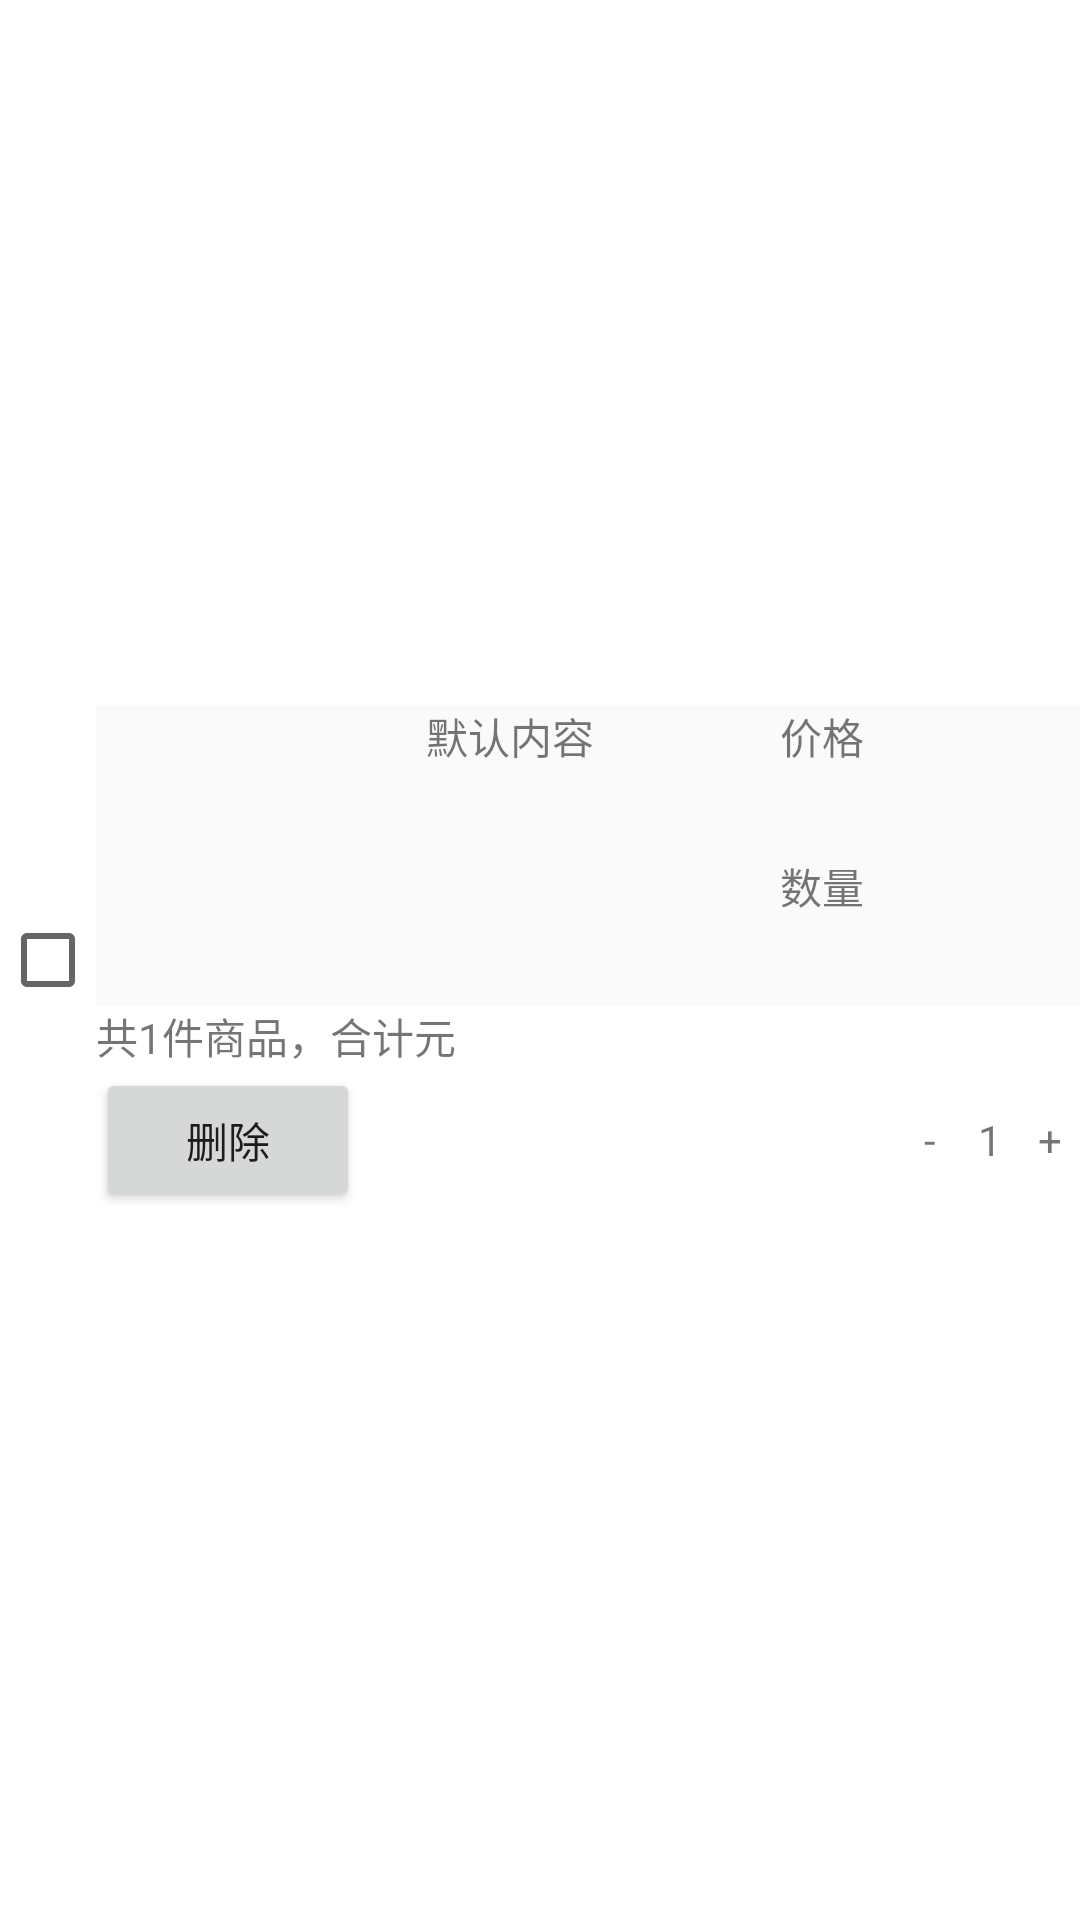

The Android layout XML behind this screen, and the referenced resources:
<!-- AndroidManifest.xml: application theme AppTheme -->
<!-- res/layout/shoopingcarsitem.xml -->
<?xml version="1.0" encoding="utf-8"?>
<LinearLayout xmlns:android="http://schemas.android.com/apk/res/android"
    android:layout_width="match_parent"
    android:layout_height="match_parent"
    android:background="#ffff"
    android:gravity="center_vertical"
    android:orientation="horizontal">

    <CheckBox
        android:id="@+id/shoopingcardBox"
        android:layout_width="wrap_content"
        android:layout_height="match_parent" />

    <LinearLayout
        android:layout_width="match_parent"
        android:layout_height="wrap_content"
        android:orientation="vertical">

        <LinearLayout
            android:layout_width="match_parent"
            android:layout_height="100dp"
            android:background="#fafafafa"
            android:orientation="horizontal">

            <ImageView
                android:id="@+id/shoopingcardImage"
                android:layout_width="100dp"
                android:layout_height="match_parent"
                android:layout_margin="5dp" />

            <TextView
                android:id="@+id/shoopingcardTitle"
                android:layout_width="match_parent"
                android:layout_height="match_parent"
                android:layout_weight="1"
                android:text="默认内容" />

            <LinearLayout
                android:layout_width="100dp"
                android:layout_height="match_parent"
                android:orientation="vertical">

                <TextView
                    android:id="@+id/shoopingcardPrice"
                    android:layout_width="match_parent"
                    android:layout_height="match_parent"
                    android:layout_weight="1"
                    android:text="价格" />

                <TextView
                    android:id="@+id/shoopingcardCount"
                    android:layout_width="match_parent"
                    android:layout_height="match_parent"
                    android:layout_weight="1"
                    android:text="数量" />

            </LinearLayout>
        </LinearLayout>

        <TextView
            android:id="@+id/shoopingcardCountPrice"
            android:layout_width="match_parent"
            android:layout_height="20dp"
            android:text="共1件商品，合计元" />

        <LinearLayout
            android:layout_width="match_parent"
            android:layout_height="50dp"
            android:gravity="center_vertical"
            android:orientation="horizontal">

            <Button
                android:id="@+id/shoopingcardDelete"
                android:layout_width="wrap_content"
                android:layout_height="wrap_content"
                android:text="删除" />

            <TextView
                android:layout_width="match_parent"
                android:layout_height="match_parent"
                android:layout_weight="1" />

            <TextView
                android:id="@+id/shoppingcardMinus"
                android:layout_width="20dp"
                android:layout_height="match_parent"
                android:gravity="center"
                android:text="-" />

            <TextView
                android:id="@+id/shoopingcardCount2"
                android:layout_width="20dp"
                android:layout_height="match_parent"
                android:gravity="center"
                android:text="1" />

            <TextView
                android:id="@+id/shoppingcardAdd"
                android:layout_width="20dp"
                android:layout_height="match_parent"
                android:gravity="center"
                android:text="+" />
        </LinearLayout>

    </LinearLayout>

</LinearLayout>
<!-- resources referenced by this layout -->
<resources>
  <style name="AppTheme" parent="Theme.AppCompat.Light.DarkActionBar">
          
          <item name="colorPrimary">@color/colorPrimary</item>
          <item name="colorPrimaryDark">@color/colorPrimaryDark</item>
          <item name="colorAccent">@color/colorAccent</item>
      </style>
  <!-- not gathered from this repository: default colours our renderer supplied (Android Studio template values) -->
  <color name="colorPrimary">#FF6200EE</color>
  <color name="colorPrimaryDark">#FF3700B3</color>
  <color name="colorAccent">#FF03DAC5</color>
</resources>
